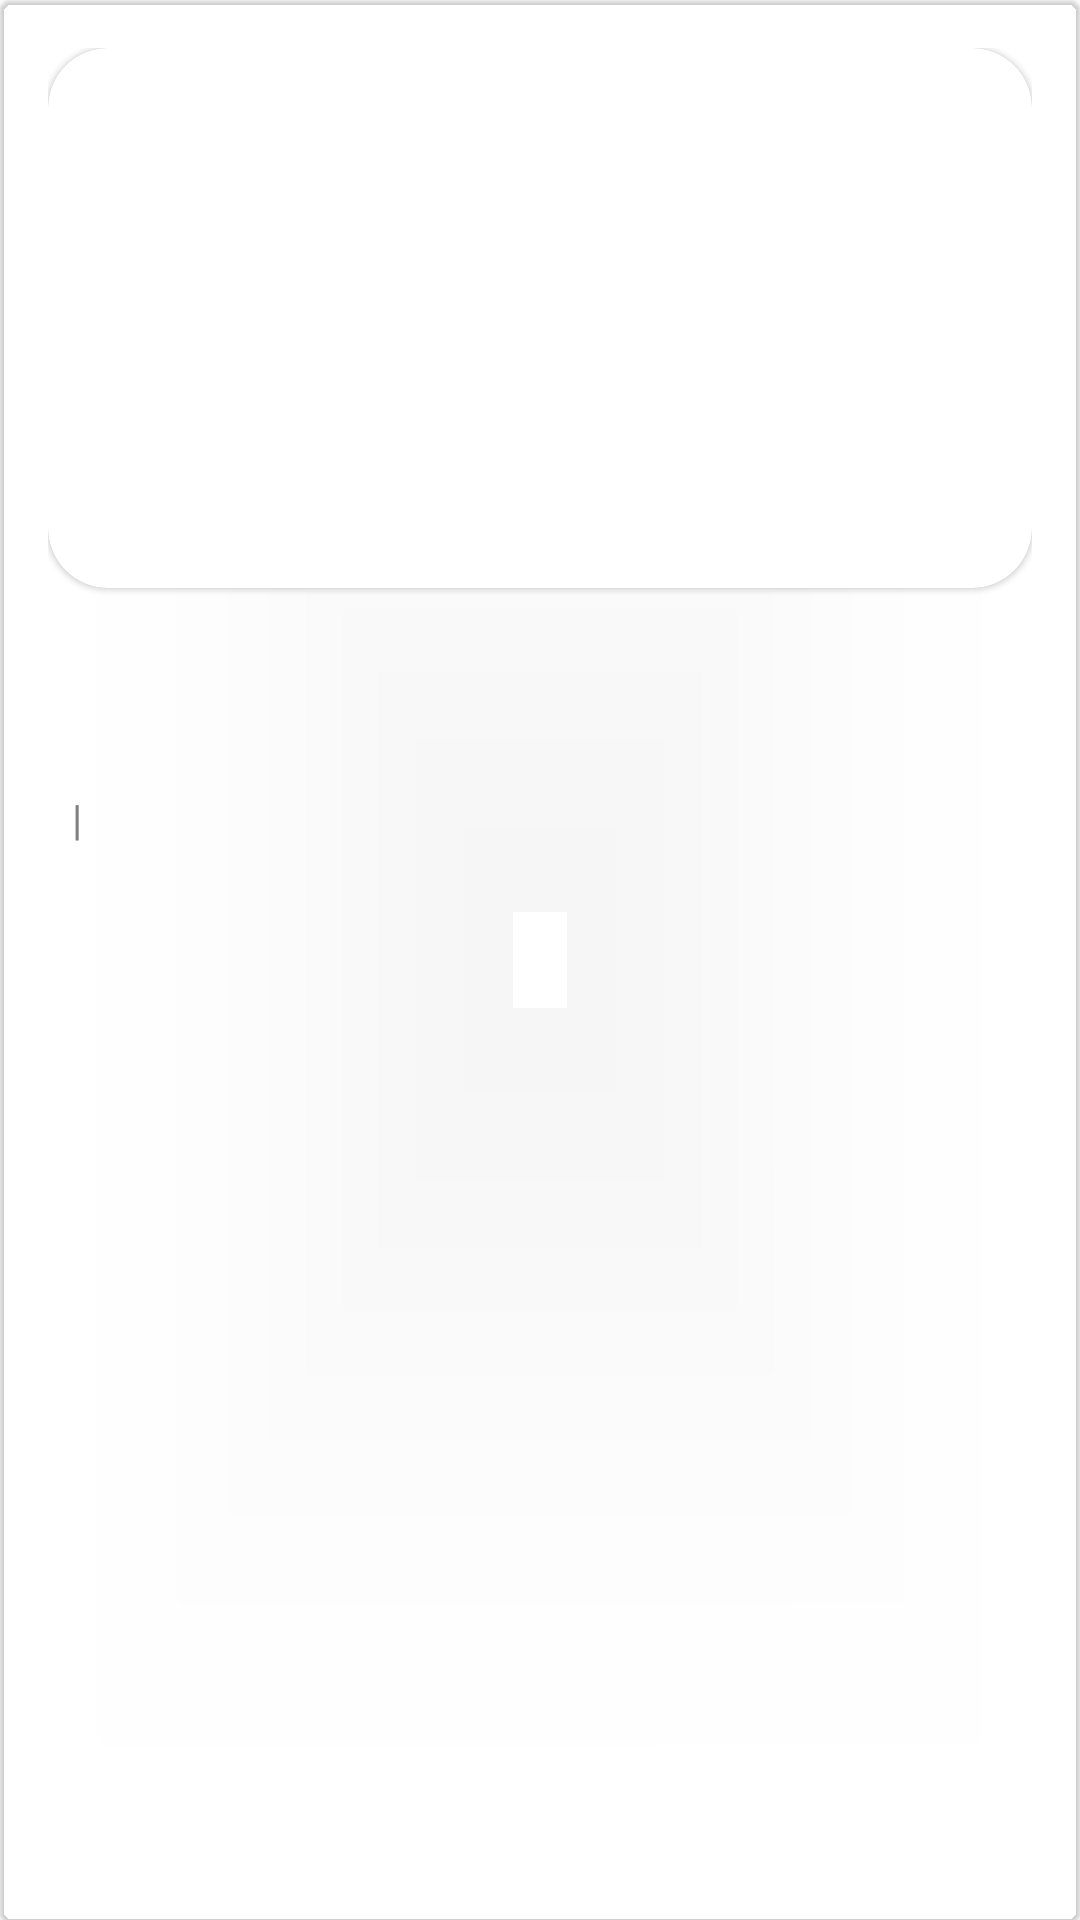

Here is an Android app screen rendered from its layout file. Give the layout XML and the strings, colors and styles it references.
<!-- AndroidManifest.xml: application theme Theme.NewsApp -->
<!-- res/layout/news_headline.xml -->
<?xml version="1.0" encoding="utf-8"?>
<com.google.android.material.card.MaterialCardView xmlns:android="http://schemas.android.com/apk/res/android"
    android:id="@+id/cv_headline"
    android:layout_width="match_parent"
    android:layout_height="wrap_content"
    xmlns:app="http://schemas.android.com/apk/res-auto"
    android:clickable="true"
    android:focusable="true"
    app:cardBackgroundColor="@android:color/transparent"
    android:elevation="0dp"
    app:layout_constraintTop_toTopOf="parent"
    >

    <androidx.constraintlayout.widget.ConstraintLayout
        android:layout_width="match_parent"
        android:layout_height="match_parent"
        android:padding="16dp">
        
        <com.google.android.material.card.MaterialCardView
            android:id="@+id/card_image"
            android:layout_width="match_parent"
            android:layout_height="180dp"
            app:cardCornerRadius="20dp"
            app:layout_constraintTop_toTopOf="parent">

            <ImageView
                android:id="@+id/img_headline"
                android:layout_width="match_parent"
                android:layout_height="180dp"
                android:scaleType="centerCrop"
                android:contentDescription="@string/image_news_headline"
                android:src="@drawable/news_3" />

        </com.google.android.material.card.MaterialCardView>

        <TextView
            android:id="@+id/tv_title_headline"
            android:layout_width="match_parent"
            android:layout_height="wrap_content"
            android:layout_marginTop="8dp"
            android:maxLines="3"
            android:textAllCaps="false"
            android:textColor="@color/black"
            android:textSize="18sp"
            app:layout_constraintTop_toBottomOf="@id/card_image" />


        <TextView
            android:id="@+id/tv_desc_headline"
            android:layout_width="match_parent"
            android:layout_height="wrap_content"
            android:layout_marginTop="8dp"
            android:maxLines="2"
            android:textAllCaps="false"
            android:textColor="@color/gray_text"
            app:layout_constraintTop_toBottomOf="@id/tv_title_headline" />

        <TextView
            android:id="@+id/tv_date_headline"
            android:layout_width="wrap_content"
            android:layout_height="wrap_content"
            android:layout_marginTop="8dp"
            android:textAllCaps="false"
            android:textColor="@color/gray_text"
            app:layout_constraintStart_toStartOf="parent"
            app:layout_constraintTop_toBottomOf="@id/tv_desc_headline" />

        <TextView
            android:id="@+id/tv_seperate"
            android:layout_width="wrap_content"
            android:layout_height="wrap_content"
            android:layout_marginStart="8dp"
            android:textAllCaps="false"
            android:textColor="@color/gray_text"
            android:text="@string/seperate"
            app:layout_constraintBaseline_toBaselineOf="@id/tv_date_headline"
            app:layout_constraintStart_toEndOf="@id/tv_date_headline"
            app:layout_constraintEnd_toStartOf="@id/tv_author_headline"
            app:layout_constraintTop_toBottomOf="@id/tv_desc_headline"/>

        <TextView
            android:id="@+id/tv_author_headline"
            android:layout_width="wrap_content"
            android:layout_height="wrap_content"
            android:layout_marginStart="8dp"
            android:textAllCaps="false"
            android:textColor="@color/gray_text"
            app:layout_constraintBaseline_toBaselineOf="@id/tv_date_headline"
            app:layout_constraintStart_toEndOf="@id/tv_seperate"
            app:layout_constraintTop_toBottomOf="@id/tv_desc_headline"/>

        
    </androidx.constraintlayout.widget.ConstraintLayout>

</com.google.android.material.card.MaterialCardView>
<!-- resources referenced by this layout -->
<resources>
  <color name="black">#FF000000</color>
  <color name="gray_text">#808080</color>
  <string name="image_news_headline">Image_News_headline</string>
  <string name="seperate">|</string>
  <style name="Theme.NewsApp" parent="Theme.MaterialComponents.DayNight.DarkActionBar">
          
          <item name="colorPrimary">@color/white</item>
          <item name="colorPrimaryVariant">@color/white   </item>
          <item name="colorOnPrimary">@color/black</item>
          
          <item name="colorSecondary">@color/teal_200</item>
          <item name="colorSecondaryVariant">@color/teal_700</item>
          <item name="colorOnSecondary">@color/black</item>
          
          <item name="android:statusBarColor" tools:targetApi="l">?attr/colorPrimaryVariant</item>
          
          <item name="android:windowLightStatusBar" tools:targetApi="m">true</item>
      </style>
  <color name="white">#FFFFFFFF</color>
  <color name="teal_200">#FF03DAC5</color>
  <color name="teal_700">#FF018786</color>
</resources>
